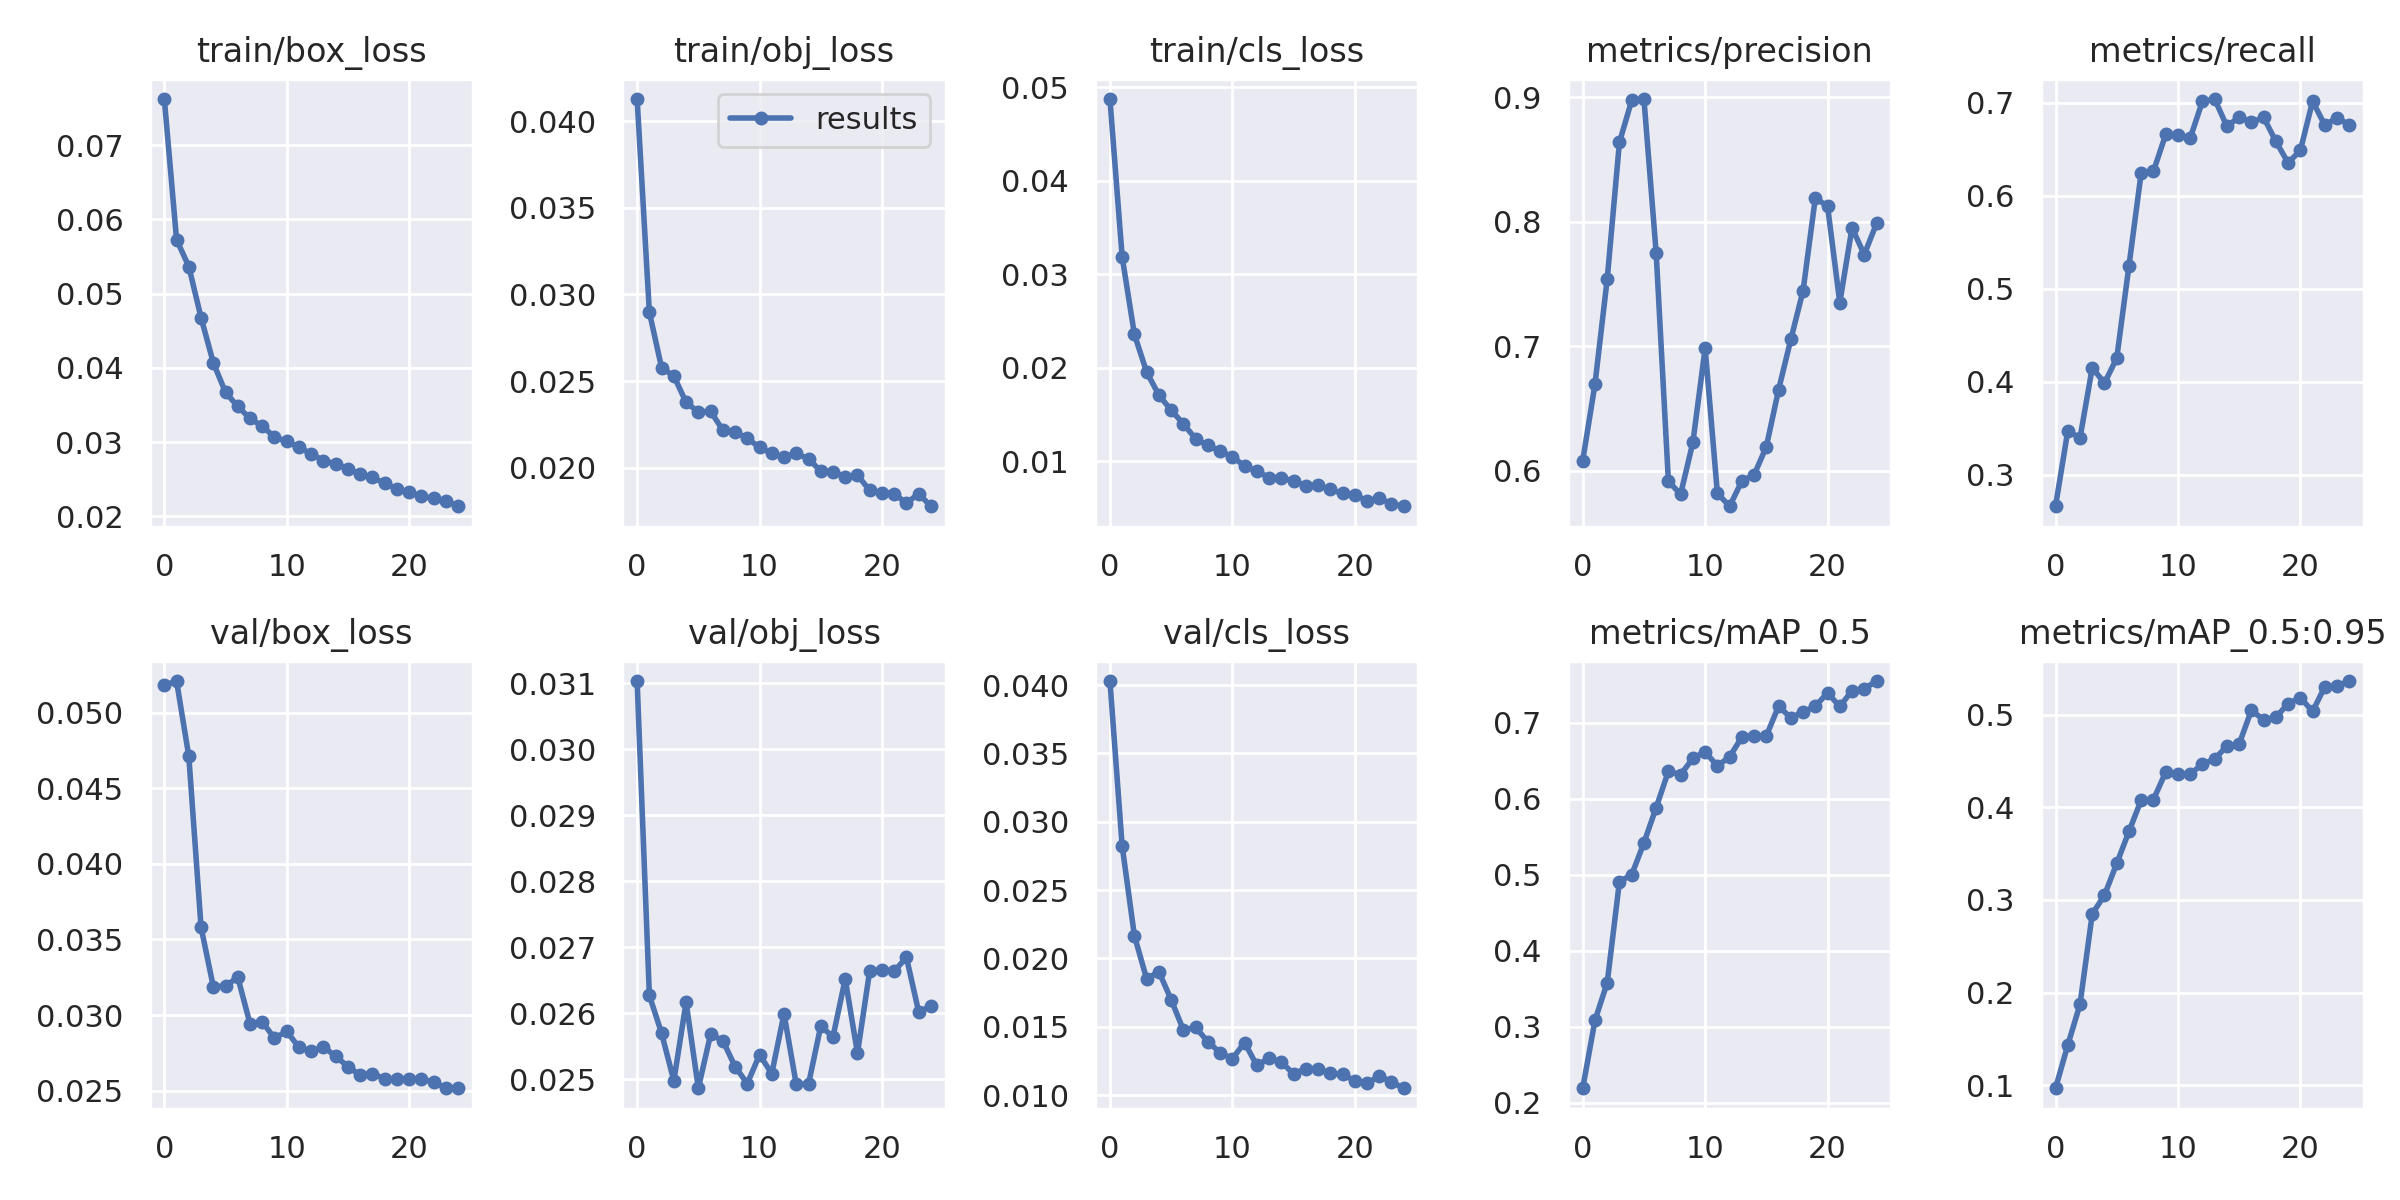

Source data for this figure (header and first rows):
epoch, train/box_loss, train/obj_loss, train/cls_loss, metrics/precision, metrics/recall, metrics/mAP_0.5, metrics/mAP_0.5:0.95, val/box_loss, val/obj_loss, val/cls_loss, x/lr0, x/lr1, x/lr2
0, 0.07622, 0.04129, 0.04872, 0.6082, 0.2658, 0.2192, 0.09664, 0.05181, 0.03104, 0.04029, 0.07023, 0.003308, 0.003308
1, 0.05727, 0.02898, 0.03183, 0.6695, 0.3468, 0.3085, 0.1432, 0.05209, 0.02627, 0.02822, 0.03997, 0.006378, 0.006378
2, 0.05366, 0.02577, 0.02355, 0.7539, 0.3393, 0.358, 0.1872, 0.04711, 0.02569, 0.02166, 0.009439, 0.009185, 0.009185
3, 0.04677, 0.02529, 0.01951, 0.8638, 0.415, 0.4912, 0.2848, 0.03581, 0.02498, 0.0185, 0.008812, 0.008812, 0.008812
4, 0.04071, 0.02378, 0.01705, 0.8973, 0.3984, 0.5, 0.3051, 0.03188, 0.02617, 0.01904, 0.008812, 0.008812, 0.008812
5, 0.0367, 0.02321, 0.01544, 0.8984, 0.4253, 0.542, 0.3393, 0.03191, 0.02486, 0.01699, 0.008416, 0.008416, 0.008416
6, 0.03481, 0.02326, 0.01398, 0.7749, 0.5247, 0.5885, 0.3739, 0.0325, 0.02568, 0.01477, 0.00802, 0.00802, 0.00802
7, 0.03319, 0.02216, 0.01238, 0.5915, 0.6251, 0.6363, 0.4079, 0.02943, 0.02559, 0.01495, 0.007624, 0.007624, 0.007624
8, 0.03215, 0.02208, 0.01167, 0.5813, 0.6265, 0.6317, 0.4083, 0.02955, 0.02519, 0.01391, 0.007228, 0.007228, 0.007228
9, 0.03068, 0.02169, 0.01106, 0.6229, 0.6661, 0.6534, 0.4378, 0.02847, 0.02493, 0.01311, 0.006832, 0.006832, 0.006832
10, 0.03009, 0.02117, 0.01045, 0.6986, 0.6654, 0.6617, 0.4361, 0.02893, 0.02537, 0.01266, 0.006436, 0.006436, 0.006436
11, 0.0293, 0.02082, 0.00947, 0.582, 0.6622, 0.6432, 0.4361, 0.02786, 0.02508, 0.01385, 0.00604, 0.00604, 0.00604
12, 0.02842, 0.02059, 0.008926, 0.5716, 0.7017, 0.6552, 0.4463, 0.02759, 0.02599, 0.01217, 0.005644, 0.005644, 0.005644
13, 0.02751, 0.02083, 0.008214, 0.5918, 0.7043, 0.6811, 0.452, 0.02791, 0.02492, 0.01271, 0.005248, 0.005248, 0.005248
14, 0.02707, 0.0205, 0.008179, 0.5967, 0.6748, 0.6825, 0.4661, 0.02727, 0.02492, 0.01242, 0.004852, 0.004852, 0.004852
15, 0.02644, 0.01981, 0.007904, 0.6194, 0.6848, 0.6826, 0.4682, 0.0266, 0.0258, 0.01156, 0.004456, 0.004456, 0.004456
16, 0.02568, 0.01975, 0.007334, 0.6651, 0.6791, 0.7219, 0.5047, 0.02603, 0.02564, 0.01194, 0.00406, 0.00406, 0.00406
17, 0.02524, 0.01946, 0.007391, 0.7055, 0.6844, 0.7065, 0.4943, 0.02611, 0.02652, 0.01191, 0.003664, 0.003664, 0.003664
18, 0.02445, 0.01957, 0.00697, 0.7446, 0.6586, 0.7144, 0.4971, 0.0258, 0.02539, 0.0116, 0.003268, 0.003268, 0.003268
19, 0.02373, 0.01868, 0.006534, 0.8189, 0.6355, 0.7217, 0.5119, 0.02578, 0.02664, 0.01151, 0.002872, 0.002872, 0.002872
20, 0.02324, 0.01857, 0.006385, 0.8125, 0.6489, 0.7394, 0.5183, 0.02579, 0.02665, 0.01106, 0.002476, 0.002476, 0.002476
21, 0.02269, 0.0185, 0.005719, 0.735, 0.7018, 0.7214, 0.5034, 0.02577, 0.02663, 0.01085, 0.00208, 0.00208, 0.00208
22, 0.02244, 0.01795, 0.006051, 0.7951, 0.6762, 0.7421, 0.5301, 0.02557, 0.02685, 0.01141, 0.001684, 0.001684, 0.001684
23, 0.0221, 0.0185, 0.005401, 0.7736, 0.6841, 0.7447, 0.5312, 0.0252, 0.02602, 0.01098, 0.001288, 0.001288, 0.001288
24, 0.02136, 0.01777, 0.005163, 0.7986, 0.6764, 0.7549, 0.5363, 0.02516, 0.02611, 0.0105, 0.000892, 0.000892, 0.000892
